Image classification data set "benchmark_dataset" (itsavinash280/3rd-year-minor-project on GitHub). Class labels (10): corn common rust, corn healthy, corn northern leaf blight, potato early blight, potato healthy, potato late blight, rice brown spot, tomato early blight, tomato healthy, tomato late blight.

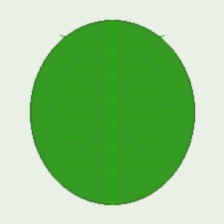
Label: corn healthy

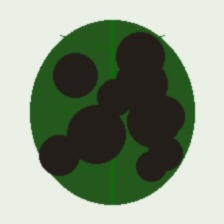
Label: potato late blight

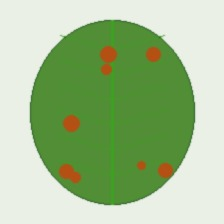
Label: corn common rust

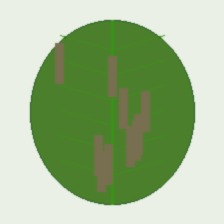
Label: corn northern leaf blight

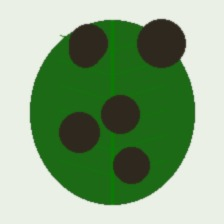
Label: tomato late blight

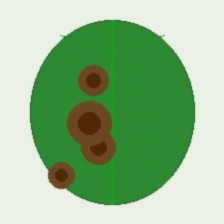
Label: potato early blight
